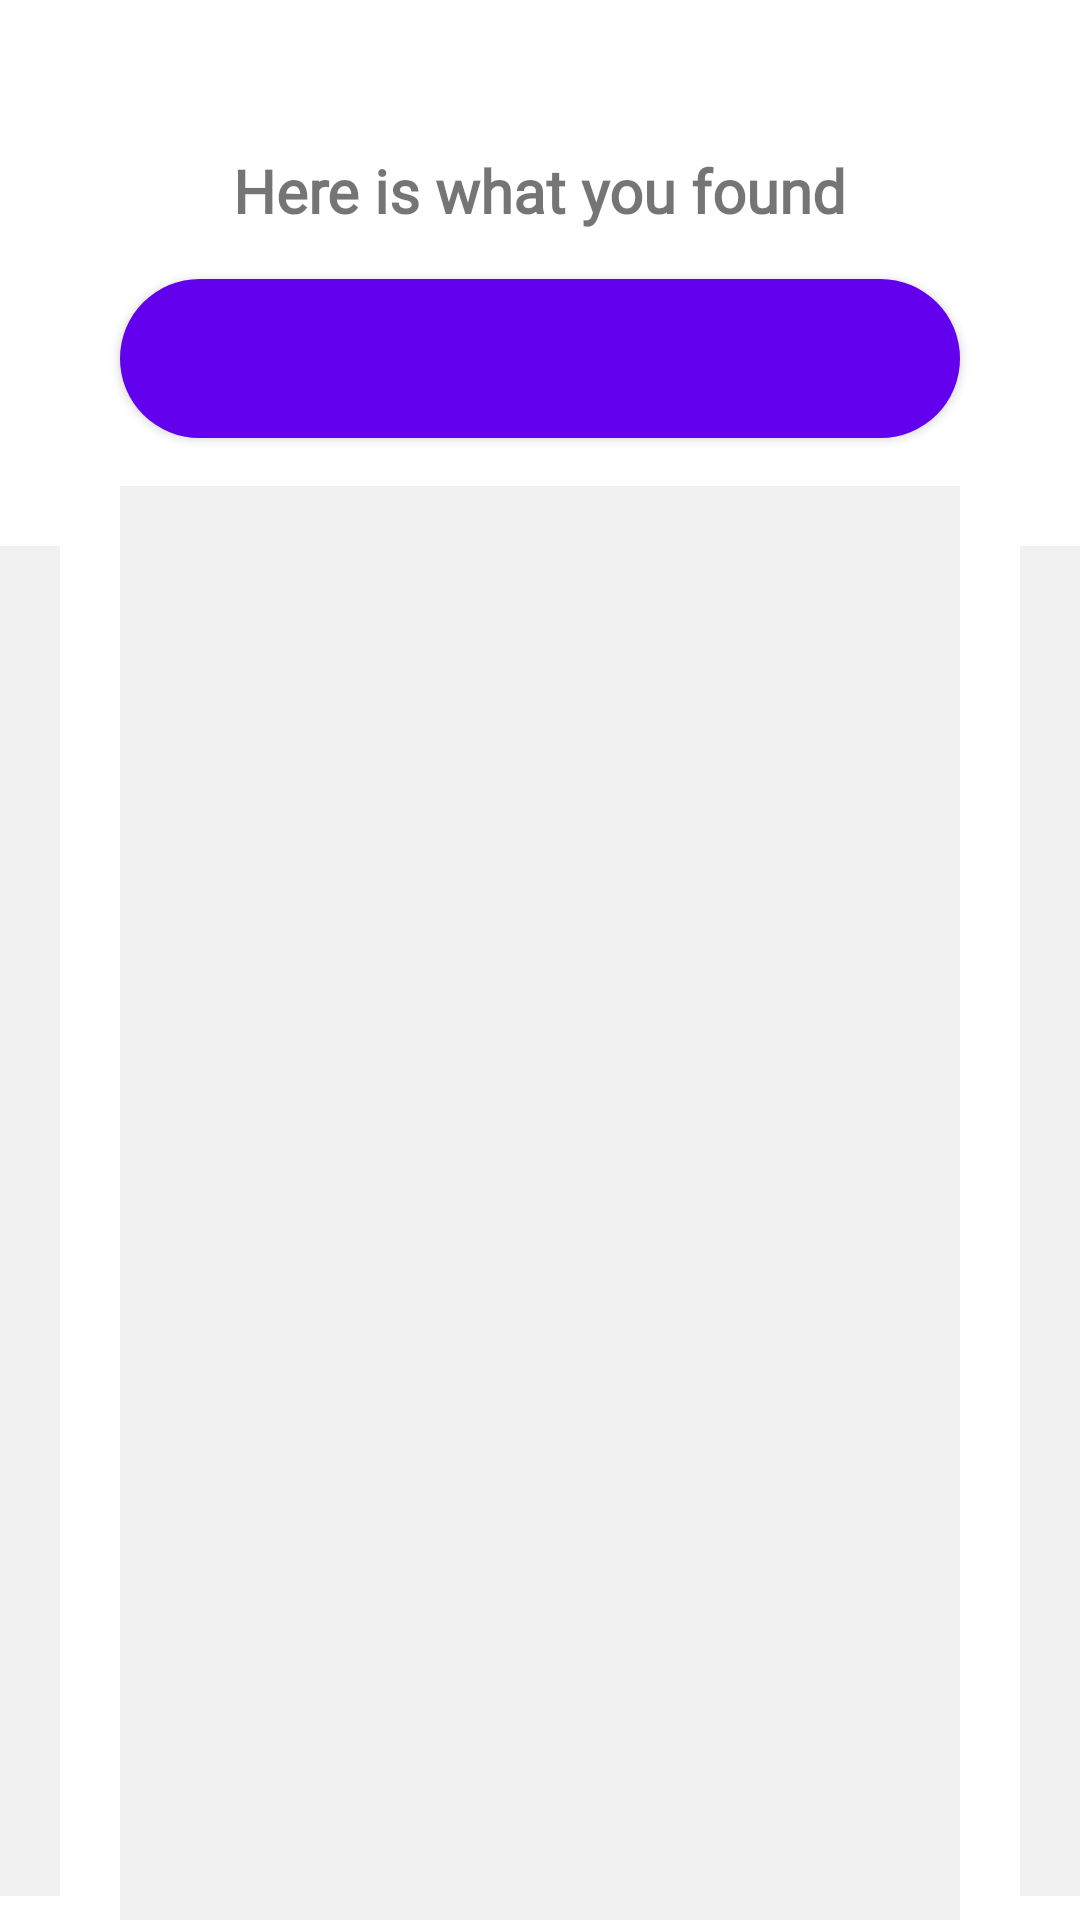

Reconstruct the res/layout file that produces this screen, plus the resources it refers to.
<!-- AndroidManifest.xml: application theme splashScreenTheme -->
<!-- res/layout/fragment_category_collection.xml -->
<?xml version="1.0" encoding="utf-8"?>
<androidx.constraintlayout.widget.ConstraintLayout xmlns:android="http://schemas.android.com/apk/res/android"
    xmlns:app="http://schemas.android.com/apk/res-auto"
    xmlns:tools="http://schemas.android.com/tools"
    android:layout_width="match_parent"
    android:layout_height="match_parent"
    tools:context=".game.play.PlayFragment">

    <TextView
        android:id="@+id/game_message_text_view"
        android:layout_width="wrap_content"
        android:layout_height="wrap_content"
        android:layout_marginTop="50dp"
        android:fontFamily="@font/assistant_extrabold"
        android:text="@string/here_is_what_you_found"
        android:textSize="20sp"
        android:textStyle="bold"
        app:layout_constraintEnd_toEndOf="parent"
        app:layout_constraintStart_toStartOf="parent"
        app:layout_constraintTop_toTopOf="parent" />

    <com.google.android.material.button.MaterialButton
        android:id="@+id/word_listen_button"
        style="@style/Widget.MaterialComponents.Button.Icon"
        android:layout_width="wrap_content"
        android:layout_height="wrap_content"
        android:layout_marginTop="10dp"
        android:width="280dp"
        android:height="65dp"
        android:fontFamily="@font/assistant_bold"
        android:gravity="center"
        android:textAllCaps="false"
        android:textSize="24sp"
        app:cornerRadius="50dp"
        app:icon="@drawable/ic_baseline_volume_up_24"
        app:iconGravity="textStart"
        app:iconPadding="4dp"
        app:layout_constraintEnd_toEndOf="parent"
        app:layout_constraintStart_toStartOf="parent"
        app:layout_constraintTop_toBottomOf="@id/game_message_text_view" />


    <View
        android:id="@+id/img_placeholder"
        android:layout_width="match_parent"
        android:layout_height="480dp"
        android:layout_marginStart="40dp"
        android:layout_marginTop="10dp"
        android:layout_marginEnd="40dp"
        android:background="@color/bright_gray"
        app:layout_constraintStart_toStartOf="parent"
        app:layout_constraintTop_toBottomOf="@id/word_listen_button"></View>

    <ImageView
        android:id="@+id/word_image_view"
        android:layout_width="match_parent"
        android:layout_height="500dp"
        android:layout_marginTop="30dp"
        android:alpha="0.8"
        android:contentDescription="@string/image_of_the_word_played"
        app:layout_constraintBottom_toBottomOf="@id/img_placeholder"
        app:layout_constraintTop_toTopOf="@id/img_placeholder"
        tools:layout_editor_absoluteX="40dp" />


    <View
        android:id="@+id/next_img_preview"
        android:layout_width="20dp"
        android:layout_height="450dp"
        android:layout_marginTop="20dp"
        android:layout_marginBottom="10dp"
        android:background="@color/bright_gray"
        app:layout_constraintBottom_toBottomOf="@+id/img_placeholder"
        app:layout_constraintEnd_toEndOf="parent"
        app:layout_constraintTop_toTopOf="@+id/img_placeholder" />

    <View
        android:id="@+id/prev_img_preview"
        android:layout_width="20dp"
        android:layout_height="450dp"
        android:layout_marginTop="20dp"
        android:layout_marginBottom="10dp"
        android:background="@color/bright_gray"
        app:layout_constraintBottom_toBottomOf="@+id/img_placeholder"
        app:layout_constraintStart_toStartOf="parent"
        app:layout_constraintTop_toTopOf="@+id/img_placeholder" />


</androidx.constraintlayout.widget.ConstraintLayout>
<!-- resources referenced by this layout -->
<resources>
  <color name="bright_gray">#F1F1F1</color>
  <string name="here_is_what_you_found">Here is what you found</string>
  <string name="image_of_the_word_played">Image of the word played</string>
  <style name="splashScreenTheme" parent="Theme.MaterialComponents.DayNight.NoActionBar">
          <item name="android:windowBackground">@drawable/splash</item>
           <item name="colorPrimaryDark">@android:color/white</item>
          <item name="colorPrimaryVariant">@color/white</item>
  
      </style>
  <!-- drawable splash (drawable) -->
  <?xml version="1.0" encoding="utf-8"?>
  <layer-list xmlns:android="http://schemas.android.com/apk/res/android"
      android:opacity="opaque">
      <item android:drawable="@color/white"/>
      <item>
          <bitmap
              android:gravity="center"
              android:src="@drawable/logo_app_256"/>
      </item>
  </layer-list>
  <color name="white">#FFFFFFFF</color>
  <!-- drawable logo_app_256: png bitmap (drawable, 5025 bytes) -->
</resources>
